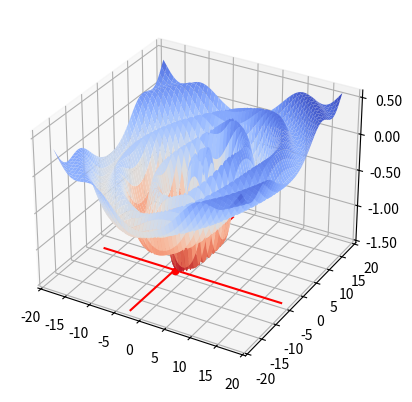

Generate this figure with matplotlib:
"""
Create a 3D function plot for visualizing continuous optimization.

This one is based on the MatplotLib example given at
https://matplotlib.org/stable/gallery/mplot3d/surface3d.html
visited on 2025-09-16

However, we **massively** changed the way the data is generated
and shown.

The original file has the following copyright information:
Copyright 2002-2012 John Hunter, Darren Dale, Eric Firing,
Michael Droettboom and the Matplotlib development team;
2012-2025 The Matplotlib development team.
"""

import matplotlib.pyplot as plt
import numpy as np
from matplotlib import cm

width = 6.4
height = 4.8
fig, ax = plt.subplots(subplot_kw={"projection": "3d"},
                       figsize=[width, height])

# Make data.
# This part is massively changed.
MAX = 18
X = np.arange(-MAX, MAX, 0.0025 * MAX)
Y = np.arange(-MAX, MAX, 0.0025 * MAX)
X, Y = np.meshgrid(X, Y)
R = np.sqrt(X**2 + Y**2)
Z = np.sin(R) * np.exp(-0.1*R)

for x, y, h in ((0.1*MAX, 0.4*MAX, 0.5), (-0.2*MAX, -0.8*MAX, -0.3),
                (0.5*MAX, -0.2*MAX, 0.6), (0.6*MAX, 0.7*MAX, 0.3)):
    R = np.sqrt( (X - x)**2 + (Y - y)**2 )
    R = np.abs(max(R.flatten()) - R) ** 3
    R = (R / max(R.flatten())) * h
    Z += R

R = np.sqrt(X**2 + Y**2)
Z = Z + (-max(Z.flatten())) + 0.05*R**1.1

min_idx = np.argmin(Z.flatten())
min_x = X.flatten()[min_idx]
min_y = Y.flatten()[min_idx]
min_z = Z.flatten()[min_idx]
max_z = max(Z.flatten())
print(f"Minima are x={min_x}, y={min_y}, z={min_z}")


# Plot the surface.
surf = ax.plot_surface(X, Y, Z, cmap=cm.coolwarm_r,#cm.cool_r,
                       linewidth=0, antialiased=True)

# Customize the z axis.
ax.set_zlim(1.01 * min(Z.flatten()), 1.01 * max(Z.flatten()))
# A StrMethodFormatter is used automatically
ax.zaxis.set_major_formatter("{x:.02f}")

# This is also added by us.
fig.savefig(
    "./function3d.pdf", transparent=True, format="pdf",
    orientation="landscape",
    dpi="figure",
    bbox_inches="tight",
    pad_inches=1.0 / 72.0)

# Locate Minimum
ax.scatter(min_y, min_x, min_z - 0.02*(max_z - min_z), color="red",
           marker="o")
z_base =  min_z - 0.02*(max_z - min_z)
ax.plot( (min_x, min_x), (min(Y.flatten()), max(Y.flatten())),
         (z_base, z_base), color="red")
ax.plot( (min(X.flatten()), max(X.flatten())), (min_y, min_y),
         (z_base, z_base), color="red")

# This is also added by us.
fig.savefig(
    "./function3d_optimum.pdf", transparent=True, format="pdf",
    orientation="landscape",
    dpi="figure",
    bbox_inches="tight",
    pad_inches=1.0 / 72.0)
